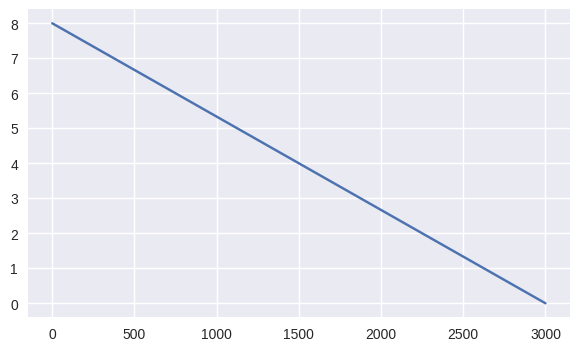
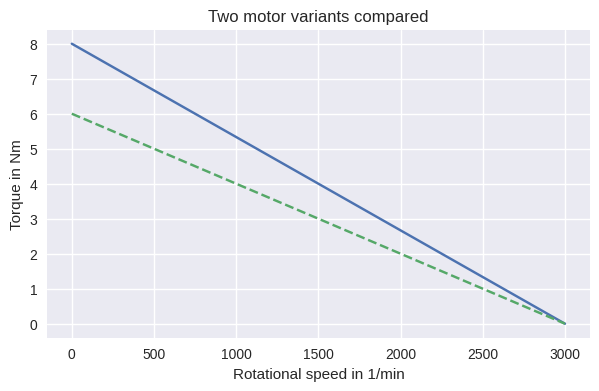
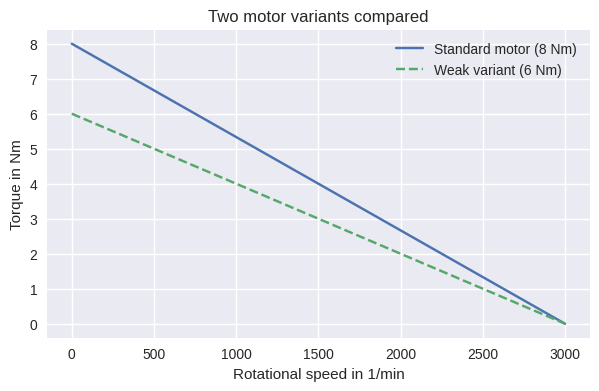
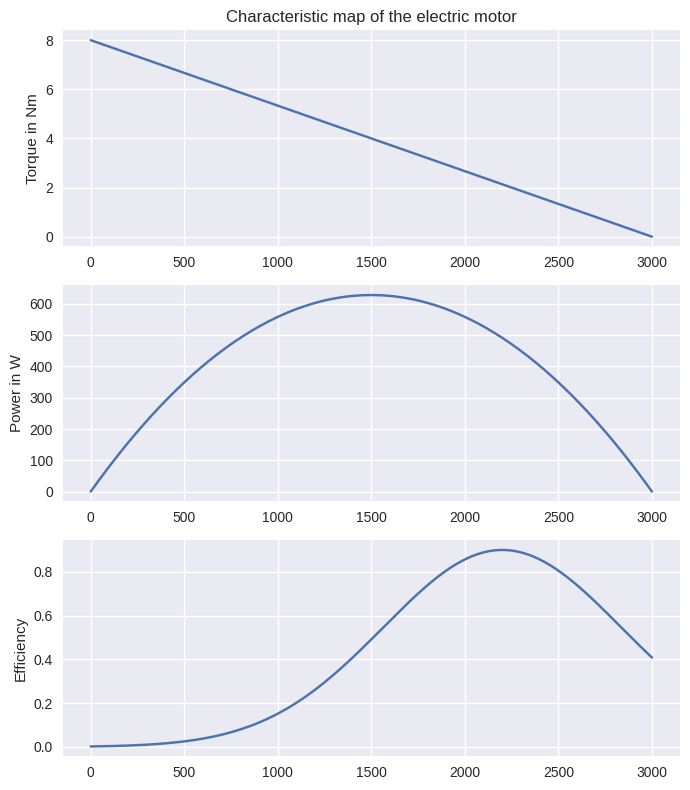
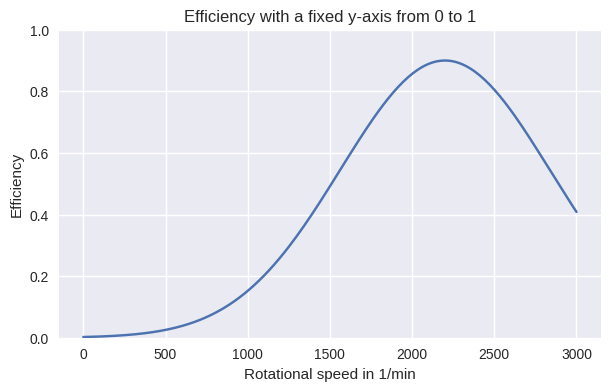
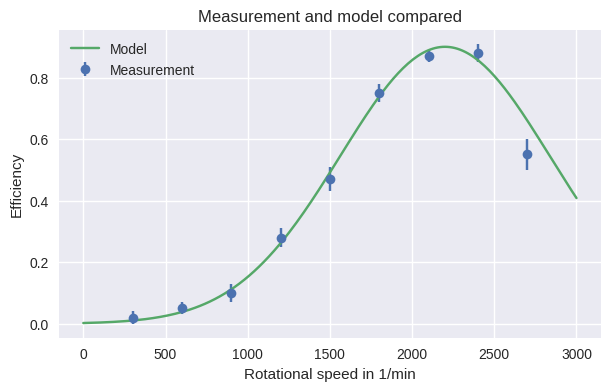

Here is the Python script that generated these plots, in order:
import numpy as np
import matplotlib.pyplot as plt
import matplotlib.style as style
style.use('seaborn-v0_8')

rpm = np.linspace(0, 3000, 200)      # 1/min
no_load_rpm = 3000.0
torque_standstill = 8.0              # Nm at standstill

torque = torque_standstill * (1 - rpm / no_load_rpm)

fig, ax = plt.subplots()
# TODO: ???   draw torque over rpm with ax.plot()
plt.show()

fig, ax = plt.subplots(figsize=(7, 4))

ax.plot(rpm, torque)

# TODO: ???   set_xlabel('Rotational speed in 1/min')
# TODO: ???   set_ylabel('Torque in Nm')
# TODO: ???   set_title('Torque characteristic of the electric motor')
# TODO: ???   grid(True)

plt.show()

torque_weak = 6.0 * (1 - rpm / no_load_rpm)

fig, ax = plt.subplots(figsize=(7, 4))

ax.plot(rpm, torque, label='Standard motor (8 Nm)')
ax.plot(rpm, torque_weak, linestyle='dashed',
        label='Weak variant (6 Nm)')

ax.set_xlabel('Rotational speed in 1/min')
ax.set_ylabel('Torque in Nm')
ax.set_title('Two motor variants compared')
# TODO: ???   show the legend collected from the two 'label' entries
ax.grid(True)

plt.show()

fig, ax = plt.subplots(figsize=(7, 4))

ax.plot(rpm, torque, label='Standard motor (8 Nm)')
ax.plot(rpm, torque_weak, linestyle='dashed',
        label='Weak variant (6 Nm)')
ax.set_xlabel('Rotational speed in 1/min')
ax.set_ylabel('Torque in Nm')
ax.set_title('Two motor variants compared')
ax.legend()
ax.grid(True)

fig.savefig('torque_curve.png', dpi=150, bbox_inches='tight')
plt.show()

angular_velocity = 2 * np.pi * rpm / 60
power = torque * angular_velocity
efficiency = 0.9 * np.exp(-((rpm - 2200) / 900)**2)

fig, ax = plt.subplots(nrows=3, ncols=1, figsize=(7, 8))

ax[0].plot(rpm, torque)
ax[0].set_ylabel('Torque in Nm')

ax[1].plot(rpm, power)
ax[1].set_ylabel('Power in W')

ax[2].plot(rpm, efficiency)
ax[2].set_ylabel('Efficiency')

for single_axis in ax:
    pass   # TODO: ???   set_xlabel('Rotational speed in 1/min') and grid(True) on single_axis

ax[0].set_title('Characteristic map of the electric motor')

plt.tight_layout()
plt.show()

fig, ax = plt.subplots(figsize=(7, 4))

ax.plot(rpm, efficiency)
ax.set_ylim(0, 1)
ax.set_xlabel('Rotational speed in 1/min')
ax.set_ylabel('Efficiency')
ax.set_title('Efficiency with a fixed y-axis from 0 to 1')
ax.grid(True)

plt.show()

measured_rpm = np.array([300, 600, 900, 1200, 1500, 1800, 2100, 2400, 2700])
measured_efficiency = np.array([0.02, 0.05, 0.10, 0.28, 0.47, 0.75, 0.87, 0.88, 0.55])

fig, ax = plt.subplots(figsize=(7, 4))

# TODO: ???   draw the measured points with ax.scatter()

ax.set_xlabel('Rotational speed in 1/min')
ax.set_ylabel('Efficiency')
ax.set_title('Measured efficiency at nine rotational speeds')
ax.grid(True)

plt.show()

measurement_uncertainty = np.array([0.02, 0.02, 0.03, 0.03, 0.04, 0.03, 0.02, 0.03, 0.05])

fig, ax = plt.subplots(figsize=(7, 4))

# TODO: ???   ax.errorbar() with yerr=measurement_uncertainty, fmt='o', capsize=4

ax.set_xlabel('Rotational speed in 1/min')
ax.set_ylabel('Efficiency')
ax.set_title('Measured efficiency with measurement uncertainty')
ax.grid(True)

plt.show()

fig, ax = plt.subplots(figsize=(7, 4))

ax.errorbar(measured_rpm, measured_efficiency, yerr=measurement_uncertainty,
            fmt='o', capsize=4, label='Measurement')
ax.plot(rpm, efficiency, label='Model')

ax.set_xlabel('Rotational speed in 1/min')
ax.set_ylabel('Efficiency')
ax.set_title('Measurement and model compared')
ax.legend()
ax.grid(True)

plt.show()

# code cell

# code cell

# code cell
